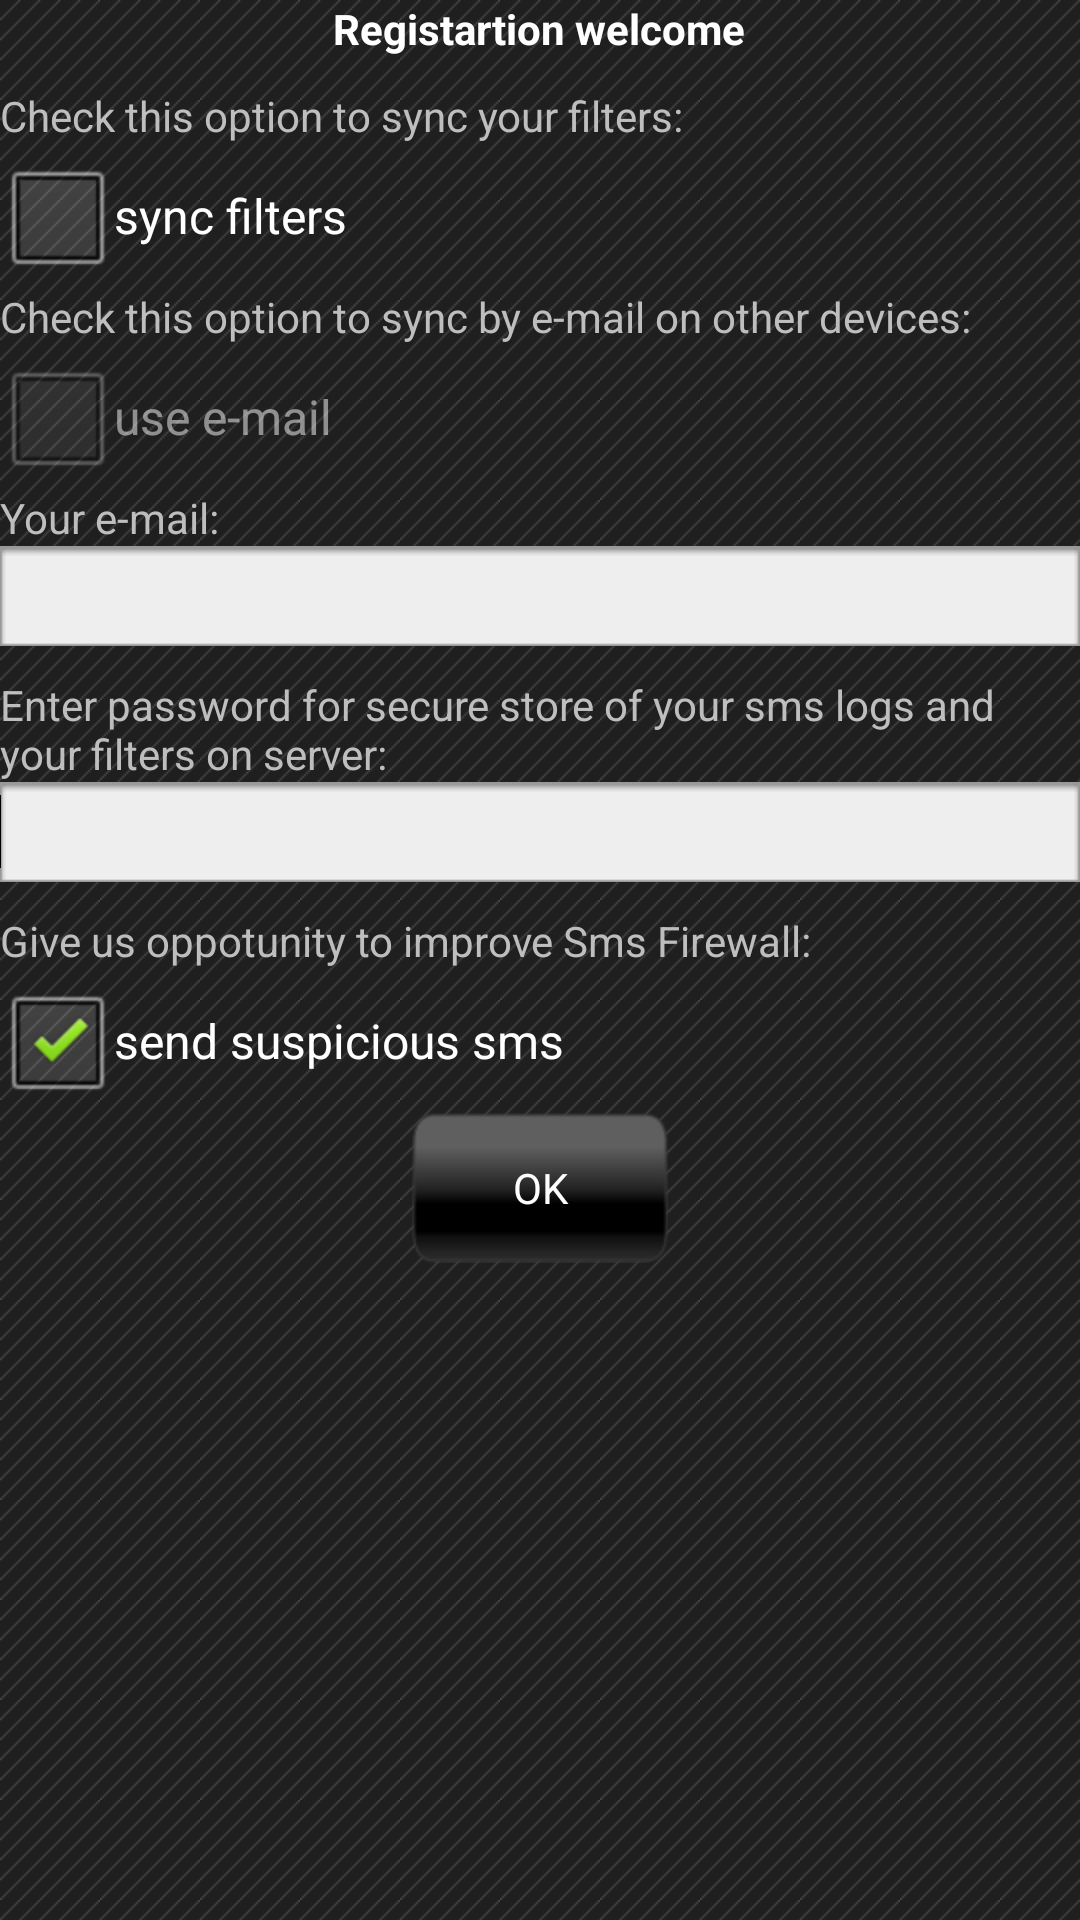

Reconstruct the res/layout file that produces this screen, plus the resources it refers to.
<!-- AndroidManifest.xml: application theme AppTheme -->
<!-- res/layout/dialog_registration.xml -->
<?xml version="1.0" encoding="utf-8"?>
<ScrollView xmlns:a="http://schemas.android.com/apk/res/android"
    a:layout_width="match_parent"
    a:layout_height="match_parent"
    a:minWidth="270dp"
    a:padding="0dp" >

    <LinearLayout
        a:layout_width="match_parent"
        a:layout_height="wrap_content"
        a:gravity="center_horizontal|top"
        a:orientation="vertical" >

        <TextView
            a:id="@+id/registration_text"
            style="@style/DialogHeaderText"
            a:gravity="center_horizontal"
            a:text="@string/registration_welcome" />

        <LinearLayout
            a:layout_width="match_parent"
            a:layout_height="wrap_content"
            a:orientation="vertical" >

            <TextView
                a:layout_width="wrap_content"
                a:layout_height="wrap_content"
                a:text="@string/sync_filters_text" />

            <CheckBox
                a:id="@+id/syncFilters"
                a:layout_width="match_parent"
                a:layout_height="wrap_content"
                a:text="@string/sync_filters" />

            <TextView
                a:layout_width="wrap_content"
                a:layout_height="wrap_content"
                a:text="@string/use_email_text" />

            <CheckBox
                a:id="@+id/useEmail"
                a:layout_width="wrap_content"
                a:layout_height="wrap_content"
                a:checked="false"
                a:enabled="false"
                a:text="@string/use_email" />

            <TextView
                a:layout_width="wrap_content"
                a:layout_height="wrap_content"
                a:text="@string/your_email" />

            <EditText
                a:id="@+id/userEmail"
                style="@style/EditText"
                a:ems="10"
                a:enabled="false"
                a:inputType="textEmailAddress|textNoSuggestions" />

            <TextView
                a:layout_width="wrap_content"
                a:layout_height="wrap_content"
                a:text="@string/enter_password_text" />

            <EditText
                a:id="@+id/logsPassword"
                style="@style/EditText"
                a:ems="10"
                a:inputType="textPassword|textNoSuggestions" >

                <requestFocus />
            </EditText>

            <TextView
                a:layout_width="wrap_content"
                a:layout_height="wrap_content"
                a:text="@string/send_suspicious_text" />

            <LinearLayout
                a:layout_width="fill_parent"
                a:layout_height="wrap_content"
                a:orientation="horizontal" >

                <CheckBox
                    a:id="@+id/sendSuspicious"
                    a:layout_width="wrap_content"
                    a:layout_height="wrap_content"
                    a:checked="true"/>

                <TextView
                    style="?android:attr/checkboxStyle"
                    a:layout_width="match_parent"
                    a:layout_height="match_parent"
                    a:gravity="left|center_vertical"
                    a:lines="2"
                    a:padding="0dp"
                    a:text="@string/send_suspicious" />
            </LinearLayout>
        </LinearLayout>

        <Button
            a:id="@+id/saveReg"
            style="@style/BlackButton"
            a:text="@string/ok" />
    </LinearLayout>

</ScrollView>
<!-- resources referenced by this layout -->
<resources>
  <string name="enter_password_text">Enter password for secure store of your sms logs and your filters on server:</string>
  <string name="ok">OK</string>
  <string name="registration_welcome">Registartion welcome</string>
  <string name="send_suspicious">send suspicious sms</string>
  <string name="send_suspicious_text">Give us oppotunity to improve Sms Firewall:</string>
  <string name="sync_filters">sync filters</string>
  <string name="sync_filters_text">Check this option to sync your filters:</string>
  <string name="use_email">use e-mail</string>
  <string name="use_email_text">Check this option to sync by e-mail on other devices:</string>
  <string name="your_email">Your e-mail:</string>
  <style name="BlackButton">
          <item name="android:background">@drawable/button_selector</item>
          <item name="android:layout_width">wrap_content</item>
          <item name="android:layout_height">50dp</item>
          <item name="android:scaleType">centerInside</item>
          <item name="android:paddingLeft">10dp</item>
          <item name="android:paddingRight">10dp</item>
          <item name="android:textColor">@drawable/button_text_color</item>        
      </style>
  <style name="DialogHeaderText">
          <item name="android:layout_width">wrap_content</item>
          <item name="android:layout_height">wrap_content</item>
          <item name="android:layout_marginBottom">10dp</item>
          <item name="android:textAppearance">?android:attr/textAppearance</item>
          <item name="android:textSize">14sp</item>
          <item name="android:textStyle">bold</item>
          <item name="android:typeface">sans</item>
          <item name="android:layout_gravity">center_horizontal</item>
      </style>
  <style name="EditText">
          <item name="android:layout_width">match_parent</item>
          <item name="android:layout_height">wrap_content</item>
          <item name="android:background">@drawable/edit_text_background</item>
          <item name="android:inputType">text|textNoSuggestions</item>
          <item name="android:textSize">18sp</item>
          <item name="android:layout_marginBottom">10dp</item>
      </style>
  <style name="AppTheme" parent="android:Theme">
          <item name="android:windowBackground">@drawable/activity_background</item>
          <item name="android:windowNoTitle">true</item>
      </style>
  <!-- drawable button_selector (drawable-hdpi) -->
  <?xml version="1.0" encoding="utf-8"?>
  <selector xmlns:android="http://schemas.android.com/apk/res/android">
  	<item android:drawable="@drawable/button_normal" android:state_selected="true"></item>
      <item android:drawable="@drawable/button_pressed" android:state_pressed="true"></item>
      <item android:drawable="@drawable/button_normal"></item>
  </selector>
  <!-- drawable button_text_color (drawable-hdpi) -->
  <?xml version="1.0" encoding="utf-8"?>
  <selector xmlns:android="http://schemas.android.com/apk/res/android">
      <item android:state_selected="true" android:color="@android:color/white"/>    
      <item android:state_pressed="true" android:color="@android:color/darker_gray"/>
      <item android:color="@android:color/white"/>
  </selector>
  <!-- drawable activity_background (drawable-hdpi) -->
  <?xml version="1.0" encoding="utf-8"?>
  <bitmap xmlns:android="http://schemas.android.com/apk/res/android"
      android:src="@drawable/activity_background_img"
      android:tileMode="repeat" />
  <!-- drawable activity_background_img: png bitmap (drawable-hdpi, 62975 bytes) -->
</resources>
